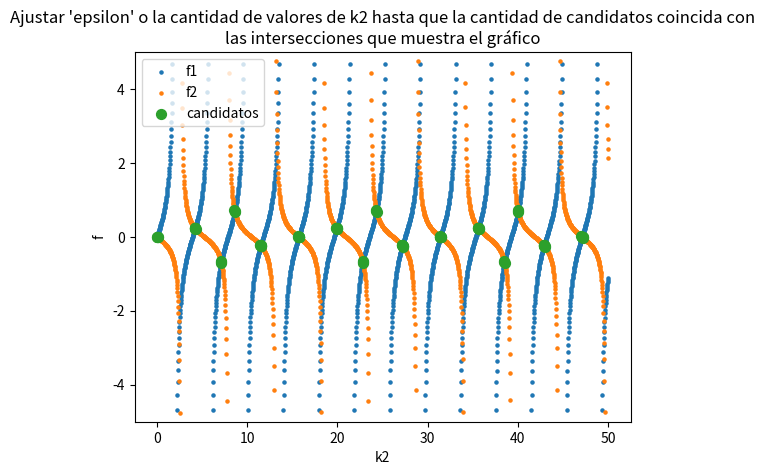
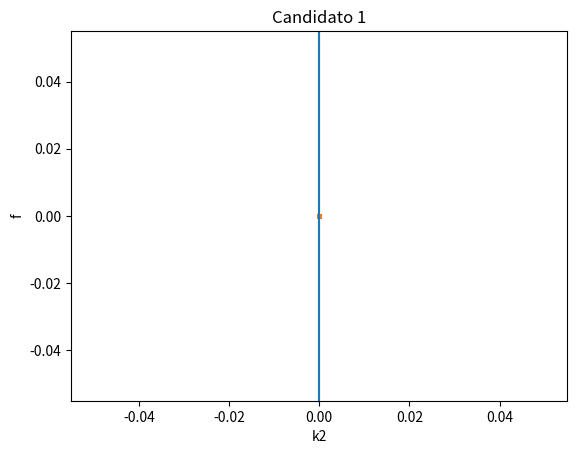
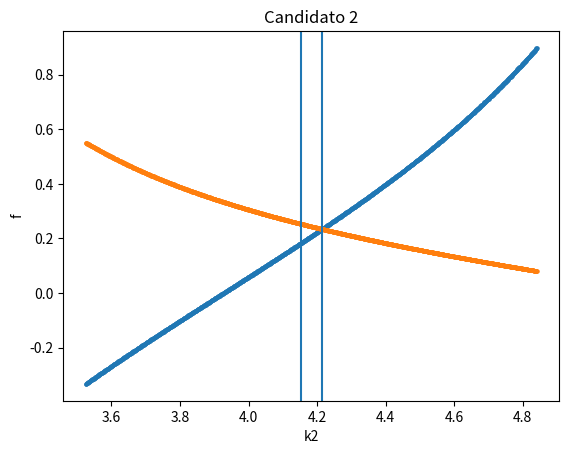
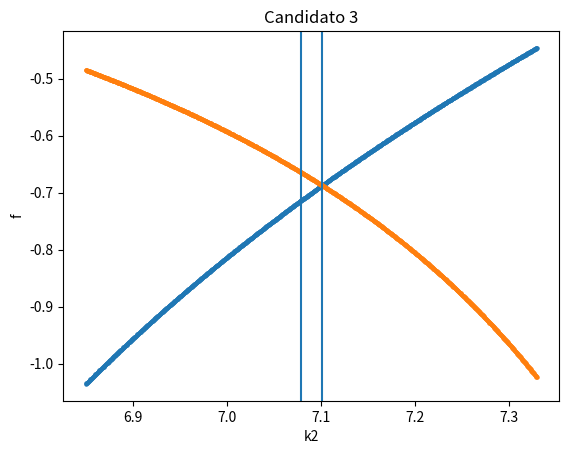
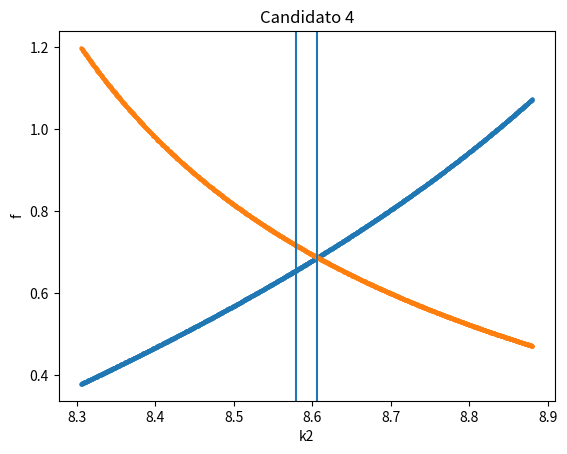
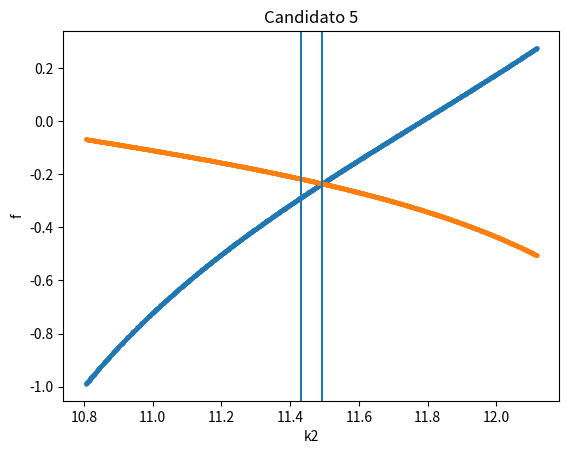
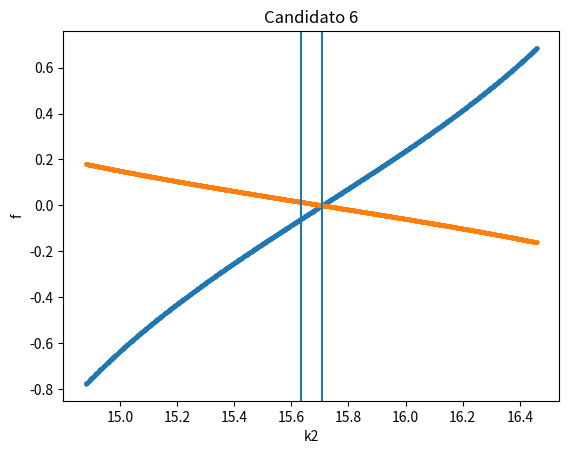
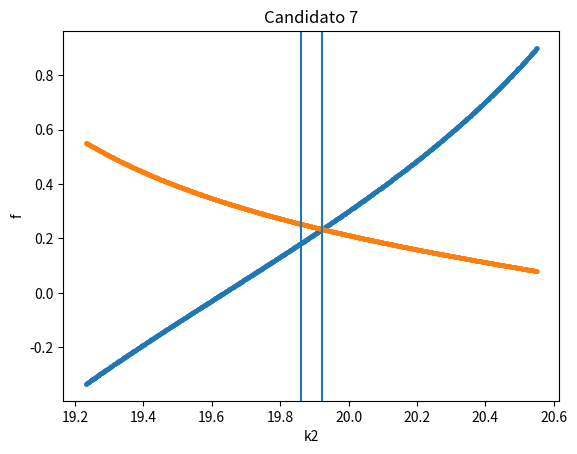
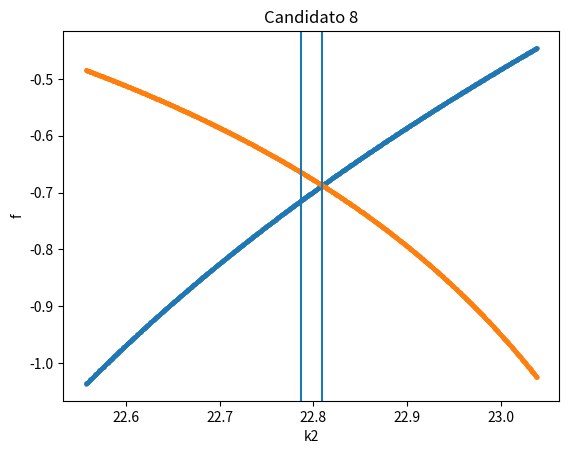
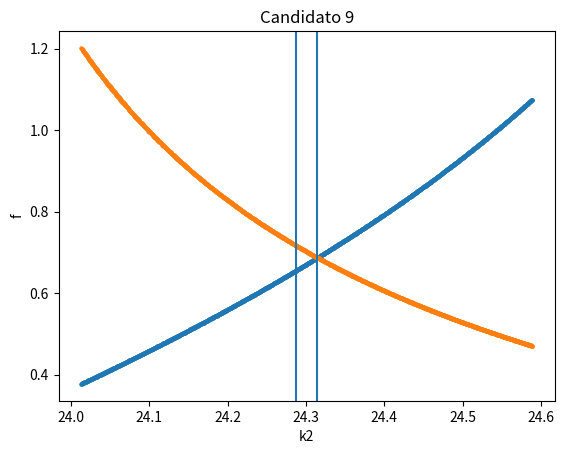
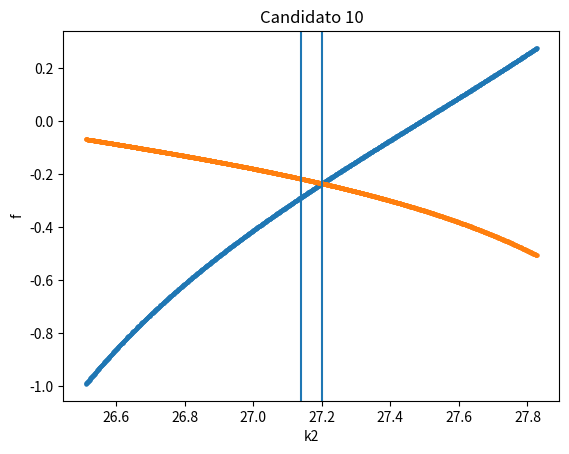
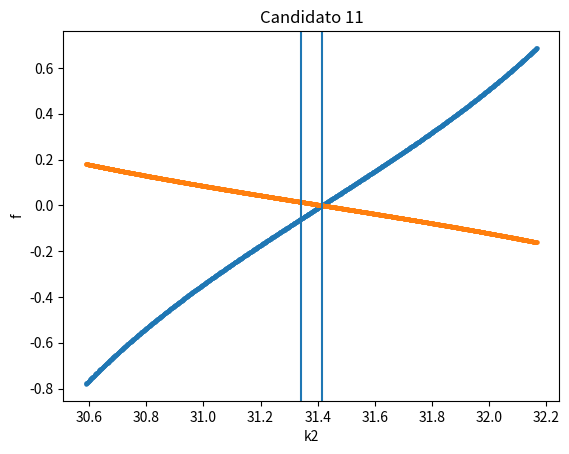
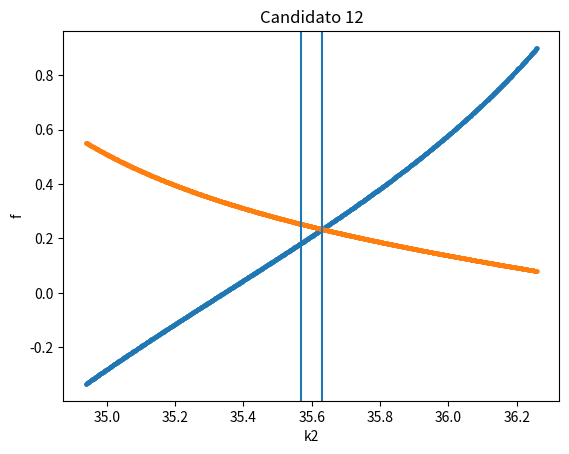
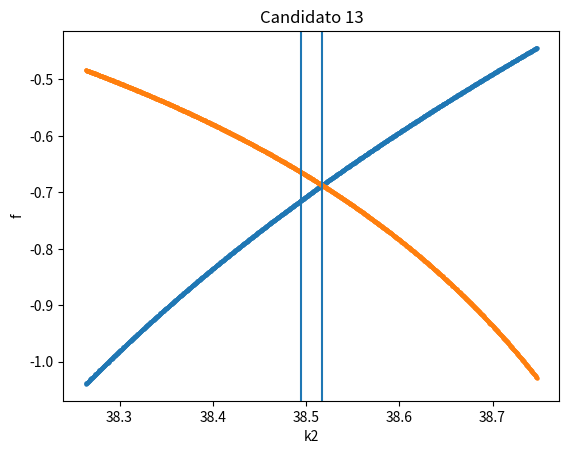
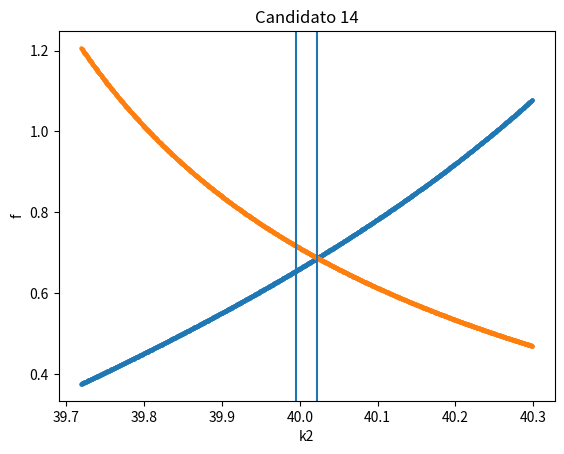
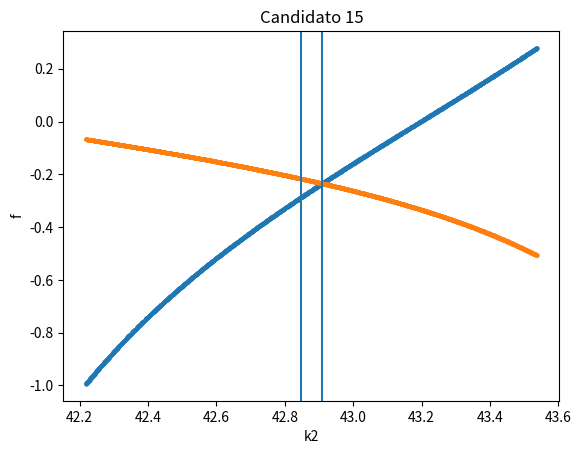

Write the Python code that produced these figures, in order.
#!/usr/bin/env python3
# -*- coding: utf-8 -*-
"""
Created on Fri Oct  2 14:52:59 2020

@author: petcheme
"""

import matplotlib.pyplot as plt
import numpy as np
import scipy.optimize

""" 1. Parametros y definicion de funciones """
c1 = 1              # velocidad de propagacion medio 1
c2 = 3              # velocidad de propagacion medio 2
L  = 1              # longitud completa de la cuerda
alpha = .2          # fracción de la cuerda donde se encuentra la interface

L1 = alpha*L        # longitud del lado izquierdo
L2 = L - L1         # longitud del lado derecho

# valores de k2 que voy a probar
k2_prueba = np.linspace(start=0, stop=50, num=2000)

epsilon = 1e-1      # parametro de comparacion para buscar candidatos

max_candidatos = 20 # parametro para controlar la cantidad de casos que voy a resolver

# defino las funciones de la ecuación que debo resolver:
#
#           f1(k2) = f2(k2)

def f1(k2,L2):
    return np.tan(k2*L2)
    
def f2(k2,L1,c1,c2):
    return -c1 / c2 *np.tan(c2/c1 *k2*L1)

# ecuacion del problema: f1(k2) - f2(k2) = 0
def my_func(k2,L1,L2,c1,c2):
    return f1(k2,L2) - f2(k2,L1,c1,c2)

# version tomando valor absoluto
def my_func_abs(k2,L1,L2,c1,c2):
    return np.abs(f1(k2,L2) - f2(k2,L1,c1,c2))


""" 2. Mi primer objetivo es encontrar valores candidatos """

# evaluo las funciones y las guardo para no volver a evaluarlas
f1_valores = f1(k2_prueba, L2)
f2_valores = f2(k2_prueba, L1, c1,c2)
dif_abs    = np.abs(f1_valores - f2_valores)

comparacion = np.where(dif_abs < epsilon)[0]


# según el valor de epsilon tomado, puedo tener candidatos consecutivos, los agrupo
def agrupar_consecutivos(data, stepsize=1):
    return np.split(data, np.where(np.diff(data) != stepsize)[0]+1)

comparacion_grupos = agrupar_consecutivos(comparacion)

# ahora me quedo con un valor de k2 por cada grupo
k2_candidatos = np.zeros(len(comparacion_grupos))
for i in np.arange(0, len(comparacion_grupos)):
    k2_candidatos[i] = k2_prueba[comparacion_grupos[i][0]]


# abro la figura y los ejes
fig_prueba = plt.figure()
ax_prueba  = plt.axes()

# grafico f1 y f2, uso scatter para que las asíntotas verticales no me embarren la gráfica
my_alpha = 1   # \_ parametros para mejorar la visualizacion
my_ylim  = 5    # /
ax_prueba.scatter(k2_prueba, f1_valores, label='f1', s=5, alpha=my_alpha)
ax_prueba.scatter(k2_prueba, f2_valores, label='f2', s=5, alpha=my_alpha)
ax_prueba.scatter(k2_prueba[comparacion], f2_valores[comparacion], label='candidatos', s=50)
ax_prueba.set_xlabel('k2')
ax_prueba.set_ylabel('f')
ax_prueba.legend()

plt.title('Ajustar \'epsilon\' o la cantidad de valores de k2 hasta que la cantidad de candidatos coincida con\nlas intersecciones que muestra el gráfico')
plt.ylim(-my_ylim, my_ylim)

""" 3. Ahora que tengo mis candidatos, refino los valores """

for i in np.arange(0, np.min((len(comparacion_grupos), max_candidatos))):

    print('Candidato ' + str(i+1) + ': ')
    
    # resuelvo el problema
    resultado = scipy.optimize.minimize(fun=my_func_abs, x0=k2_candidatos[i], args=(L1,L2,c1,c2), method='Nelder-Mead')
    delta = np.abs(k2_candidatos[i] - resultado.x[0])
    
    # salida en pantalla
    print(resultado)
    print('Optimización: ' + '{:f}'.format(k2_candidatos[i]) + ' -> ' + '{:f}'.format(resultado.x[0]))
    print('Diferencia: ' + '{:f}'.format(delta))

    # gráfico
    fig_candidato = plt.figure()
    ax_candidato  = plt.axes()

    beta = 10
    k2_rango = np.linspace(start= min(k2_candidatos[i], resultado.x[0]) - beta*delta, \
                            stop = max(k2_candidatos[i], resultado.x[0]) + beta*delta, \
                            num = 1000)
    
    ax_candidato.scatter(k2_rango, f1(k2_rango, L2),      label='f1', s=5)
    ax_candidato.scatter(k2_rango, f2(k2_rango,L1,c1,c2), label='f2', s=5)
    ax_candidato.axvline(k2_candidatos[i])
    ax_candidato.axvline(resultado.x[0])
    
    
    ax_candidato.set_xlabel('k2')
    ax_candidato.set_ylabel('f')
    ax_prueba.legend()
    
    plt.title('Candidato ' + str(i+1))
    # plt.ylim(-my_ylim, my_ylim)
    plt.show()

    
    print('')
    

